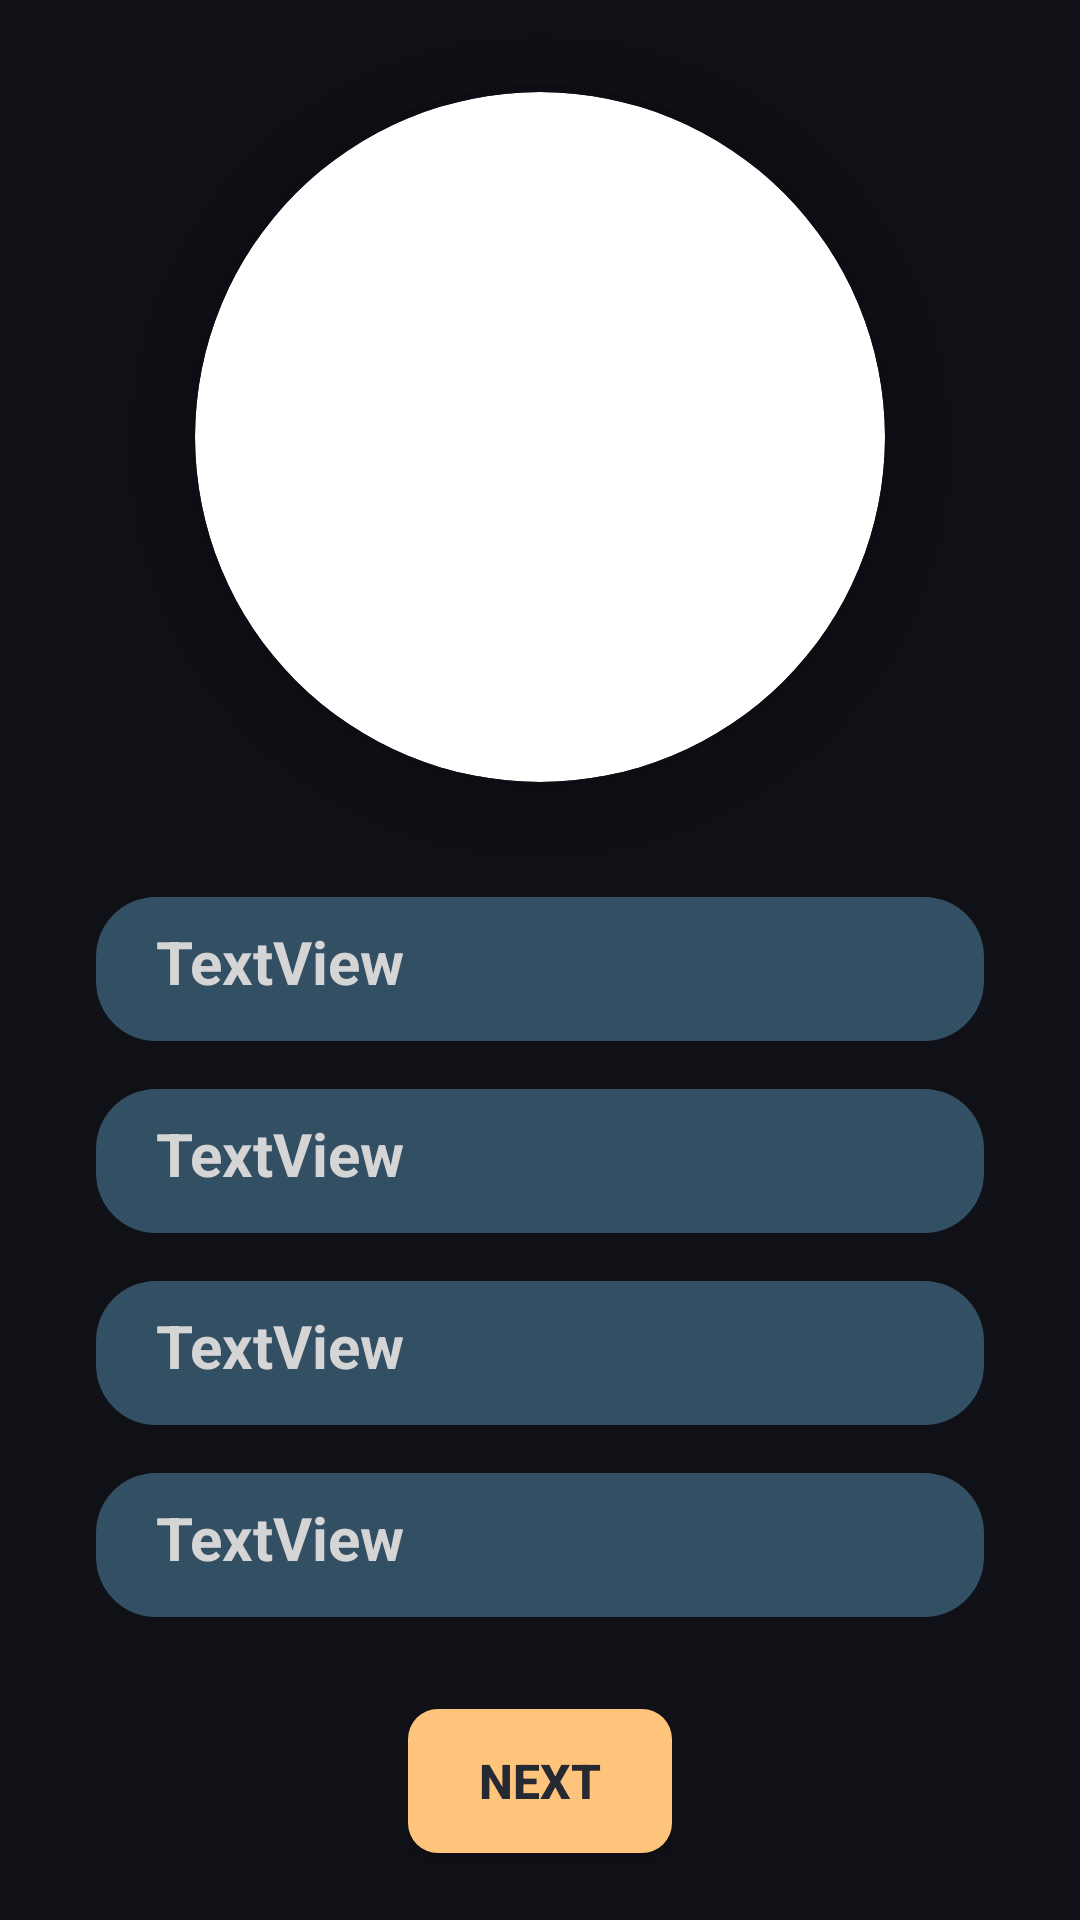

Here is an Android app screen rendered from its layout file. Give the layout XML and the strings, colors and styles it references.
<!-- AndroidManifest.xml: application theme Theme.ColorGuessingGame -->
<!-- res/layout/activity_main.xml -->
<?xml version="1.0" encoding="utf-8"?>
<androidx.constraintlayout.widget.ConstraintLayout xmlns:android="http://schemas.android.com/apk/res/android"
    xmlns:app="http://schemas.android.com/apk/res-auto"
    xmlns:tools="http://schemas.android.com/tools"
    android:layout_width="match_parent"
    android:layout_height="match_parent"
    android:background="@color/main_color"
    android:elevation="10dp"
    tools:context=".MainActivity">

    <androidx.cardview.widget.CardView
        android:id="@+id/cardView"
        android:layout_width="230dp"
        android:layout_height="230dp"
        android:layout_marginStart="8dp"
        android:layout_marginTop="16dp"
        android:layout_marginEnd="8dp"
        android:layout_marginBottom="8dp"
        android:elevation="10dp"
        app:cardCornerRadius="115dp"
        app:cardElevation="10dp"
        app:cardMaxElevation="10dp"
        app:layout_constraintBottom_toTopOf="@+id/linearLayout"
        app:layout_constraintEnd_toEndOf="parent"
        app:layout_constraintHorizontal_bias="0.5"
        app:layout_constraintStart_toStartOf="parent"
        app:layout_constraintTop_toTopOf="parent" />

    <LinearLayout
        android:id="@+id/linearLayout"
        android:layout_width="match_parent"
        android:layout_height="wrap_content"
        android:layout_marginStart="24dp"
        android:layout_marginTop="8dp"
        android:layout_marginEnd="24dp"
        android:orientation="vertical"
        app:layout_constraintBottom_toTopOf="@+id/button"
        app:layout_constraintEnd_toEndOf="parent"
        app:layout_constraintHorizontal_bias="0.5"
        app:layout_constraintStart_toStartOf="parent"
        app:layout_constraintTop_toBottomOf="@+id/cardView">

        <TextView
            android:id="@+id/optionTv1"
            android:layout_width="match_parent"
            android:layout_height="wrap_content"
            android:layout_gravity="center"
            android:layout_margin="8dp"
            android:layout_weight="1"
            android:background="@drawable/option_bg"
            android:minHeight="48dp"
            android:onClick="Option1"
            android:padding="8dp"
            android:paddingStart="20dp"
            android:paddingEnd="8dp"
            android:text="TextView"
            android:textColor="#D5D5D5"
            android:textSize="20sp"
            android:textStyle="bold"
            tools:ignore="UsingOnClickInXml" />

        <TextView
            android:id="@+id/optionTv2"
            android:layout_width="match_parent"
            android:layout_height="wrap_content"
            android:layout_gravity="center"
            android:layout_margin="8dp"
            android:layout_weight="1"
            android:background="@drawable/option_bg"
            android:minHeight="48dp"
            android:onClick="Option2"
            android:padding="8dp"
            android:paddingStart="20dp"
            android:paddingEnd="8dp"
            android:text="TextView"
            android:textColor="#D5D5D5"
            android:textSize="20sp"
            android:textStyle="bold"
            tools:ignore="UsingOnClickInXml" />

        <TextView
            android:id="@+id/optionTv3"
            android:layout_width="match_parent"
            android:layout_height="wrap_content"
            android:layout_gravity="center"
            android:layout_margin="8dp"
            android:layout_weight="1"
            android:background="@drawable/option_bg"
            android:minHeight="48dp"
            android:onClick="Option3"
            android:padding="8dp"
            android:paddingStart="20dp"
            android:paddingEnd="8dp"
            android:text="TextView"
            android:textColor="#D5D5D5"
            android:textSize="20sp"
            android:textStyle="bold"
            tools:ignore="UsingOnClickInXml" />

        <TextView
            android:id="@+id/optionTv4"
            android:layout_width="match_parent"
            android:layout_height="wrap_content"
            android:layout_gravity="center"
            android:layout_margin="8dp"
            android:layout_weight="1"
            android:background="@drawable/option_bg"
            android:minHeight="48dp"
            android:onClick="Option4"
            android:padding="8dp"
            android:paddingStart="20dp"
            android:paddingEnd="8dp"
            android:text="TextView"
            android:textColor="#D5D5D5"
            android:textSize="20sp"
            android:textStyle="bold"
            tools:ignore="UsingOnClickInXml" />
    </LinearLayout>

    <androidx.appcompat.widget.AppCompatButton
        android:id="@+id/button"
        android:layout_width="wrap_content"
        android:layout_height="wrap_content"
        android:layout_marginTop="8dp"
        android:layout_marginBottom="8dp"
        android:background="@drawable/next_btn_bg"
        android:clickable="true"
        android:focusable="true"
        android:foreground="?android:attr/selectableItemBackground"
        android:onClick="NextBtn"
        android:text="next"
        android:textColor="@color/toolbar_color"
        android:textSize="16sp"
        android:textStyle="bold"
        app:layout_constraintBottom_toBottomOf="parent"
        app:layout_constraintEnd_toEndOf="parent"
        app:layout_constraintHorizontal_bias="0.5"
        app:layout_constraintStart_toStartOf="parent"
        app:layout_constraintTop_toBottomOf="@+id/linearLayout"
        tools:ignore="UnusedAttribute,UsingOnClickInXml" />
</androidx.constraintlayout.widget.ConstraintLayout>
<!-- resources referenced by this layout -->
<resources>
  <color name="main_color">#101117</color>
  <color name="toolbar_color">#262832</color>
  <!-- drawable next_btn_bg (drawable) -->
  <?xml version="1.0" encoding="utf-8"?>
  <shape xmlns:android="http://schemas.android.com/apk/res/android">
  
      <solid
          android:color="#FFC47B"/>
      <corners
          android:radius="10dp"/>
  </shape>
  <!-- drawable option_bg (drawable) -->
  <?xml version="1.0" encoding="utf-8"?>
  <shape xmlns:android="http://schemas.android.com/apk/res/android">
  
      <solid
          android:color="#334F64"/>
  
      <corners
          android:radius="20dp"/>
  
  </shape>
  <style name="Theme.ColorGuessingGame" parent="Theme.MaterialComponents.DayNight.DarkActionBar">
          
          <item name="colorPrimary">@color/purple_500</item>
          <item name="colorPrimaryVariant">@color/purple_700</item>
          <item name="colorOnPrimary">@color/white</item>
          
          <item name="colorSecondary">@color/teal_200</item>
          <item name="colorSecondaryVariant">@color/teal_700</item>
          <item name="colorOnSecondary">@color/black</item>
          
          <item name="android:statusBarColor">@color/status_bar_color</item>
          <item name="toolbarStyle">@style/ToolbarStyle</item>
          
      </style>
  <color name="purple_500">#FF6200EE</color>
  <color name="purple_700">#FF3700B3</color>
  <color name="white">#FFFFFFFF</color>
  <color name="teal_200">#FF03DAC5</color>
  <color name="teal_700">#FF018786</color>
  <color name="black">#FF000000</color>
  <color name="status_bar_color">#0A0A0A</color>
  <style name="ToolbarStyle" parent="Widget.AppCompat.Toolbar">
          <item name="android:background">@color/toolbar_color</item>
          <item name="android:textColor">@color/white</item>
      </style>
</resources>
